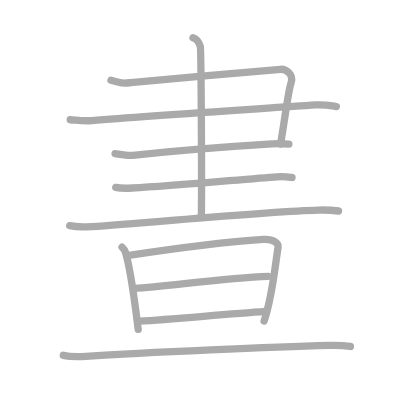
t = 0.00 s
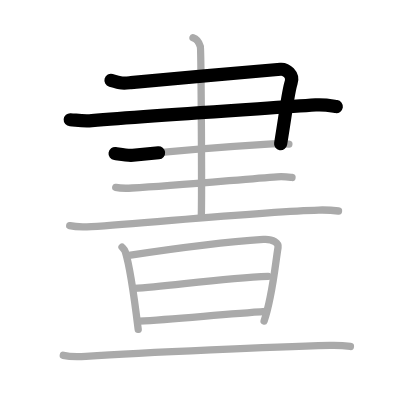
t = 2.25 s
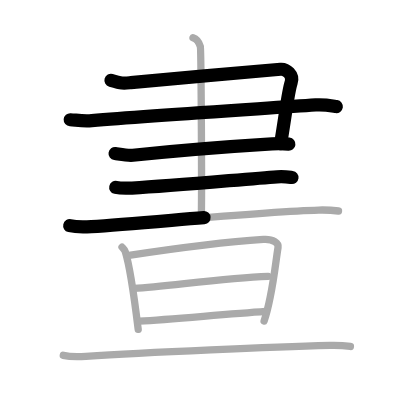
t = 4.50 s
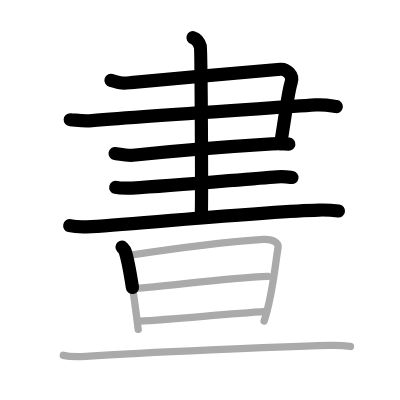
t = 6.50 s
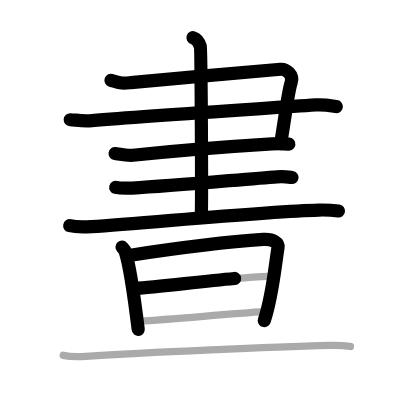
t = 8.75 s
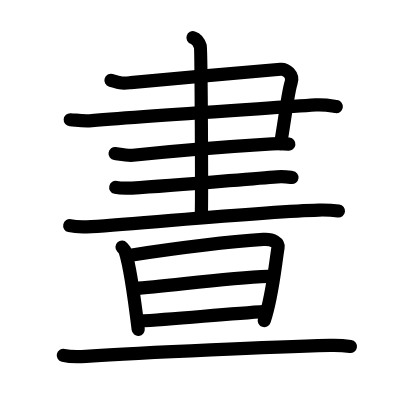
t = 11.00 s

The animated SVG that drew these frames (rendered in a browser with its animation timeline set to each time). Animation: 11 SMIL elements (animate=11); one cycle of 11.00 s.

<?xml version="1.0" standalone="no"?>
<!DOCTYPE svg PUBLIC "-//W3C//DTD SVG 1.1//EN"   "http://www.w3.org/Graphics/SVG/1.1/DTD/svg11.dtd">
<svg width="400px" height="400px"  version="1.1" xmlns="http://www.w3.org/2000/svg">
  <defs>
    <marker id="Triangle" viewBox="0 0 10 10" refX="0" refY="5" markerUnits="strokeWidth" markerWidth="3" style="stroke-opacity:0%;fill:#aaaaaa;" markerHeight="2" orient="auto">
      <path d="M 0 0 L 10 5 L 0 10 z" />
    </marker>
    
    <marker id="Arrow" viewBox="0 0 10 10" refX="5" refY="5" markerUnits="strokeWidth" markerWidth="1.8" style="stroke-opacity:0%;fill:#770000;" markerHeight="2" orient="auto">
      <path d="M 0 4 L 6 4 L 4 1 L 10 5 L 4 9 L 6 6 L 0 6 z" />
        <circle cx="5" cy="5" r="5" />
      </marker>
    
    <marker id="TriangleRed" viewBox="0 0 10 10" refX="0" refY="5" markerUnits="strokeWidth" markerWidth="3" style="stroke-opacity:0%;fill:#CC0000;" markerHeight="2" orient="auto">
      <path d="M 0 0 L 10 5 L 0 10 z" />
    </marker>
    
    <marker id="ArrowRed" viewBox="0 0 10 10" refX="5" refY="5" markerUnits="strokeWidth" markerWidth="1.8" style="stroke-opacity:0%;fill:#CC0000;" markerHeight="2" orient="auto">
      <path d="M 0 4 L 6 4 L 4 1 L 10 5 L 4 9 L 6 6 L 0 6 z" />
        <circle cx="5" cy="5" r="5" />
      </marker>
    
  </defs>
  
  <path style="fill:#ffffff; fill-opacity:100%; fill-rule:evenodd; stroke-width:0;" d="M 0 0 L 400px 0 L 400px 400px L 0 400px L 0 0" />

  <g transform="scale(3.6697247706422 3.6697247706422)">
<path style="fill:none; fill-opacity:0%; fill-rule:evenodd; stroke:#aaaaaa; stroke-opacity:100%; stroke-width: 1.5pt; stroke-linejoin:round; stroke-linecap:round;" d="M30.24 21.88c3.16 0.91 3.34 0.83 5.41 0.64c9.45-0.89 31.8-2.88 40.79-3.64c1.56-0.13 3.59 1.51 2.91 3.55c-0.86 2.57-1.37 7.73-2.89 16.82"></path>
<path style="fill:none; fill-opacity:0%; fill-rule:evenodd; stroke:#aaaaaa; stroke-opacity:100%; stroke-width: 1.5pt; stroke-linejoin:round; stroke-linecap:round;" d="M19.14 32.63c2.03 0.14 3.61 0.42 5.85 0.23c15.76-1.36 45.51-3.19 61.03-4.26c2.48-0.17 4.5 0.27 5.63 0.44"></path>
<path style="fill:none; fill-opacity:0%; fill-rule:evenodd; stroke:#aaaaaa; stroke-opacity:100%; stroke-width: 1.5pt; stroke-linejoin:round; stroke-linecap:round;" d="M31.36 41.85c1.21 0.17 3.4 0.62 4.84 0.47c13.28-1.38 25.85-2.36 37.93-3.1c1.93-0.12 3.14-0.09 4.59 0.07"></path>
<path style="fill:none; fill-opacity:0%; fill-rule:evenodd; stroke:#aaaaaa; stroke-opacity:100%; stroke-width: 1.5pt; stroke-linejoin:round; stroke-linecap:round;" d="M31.54 51.06c1.16 0.26 3.28 0.24 4.45 0.18c12.07-0.63 31.01-2.48 39.52-3.06c1.93-0.13 3.09 0.06 4.06 0.18"></path>
<path style="fill:none; fill-opacity:0%; fill-rule:evenodd; stroke:#aaaaaa; stroke-opacity:100%; stroke-width: 1.5pt; stroke-linejoin:round; stroke-linecap:round;" d="M19 61.5c1.54 0.37 4.37 0.36 5.9 0.26c16.01-1.07 47.95-4.18 61.95-4.52c2.56-0.06 4.1 0.09 5.39 0.26"></path>
<path style="fill:none; fill-opacity:0%; fill-rule:evenodd; stroke:#aaaaaa; stroke-opacity:100%; stroke-width: 1.5pt; stroke-linejoin:round; stroke-linecap:round;" d="M52.59 10.27c1.11 0.35 1.78 1.64 2 2.38c0.23 0.74 0.44 41.72 0.26 46.4"></path>
<path style="fill:none; fill-opacity:0%; fill-rule:evenodd; stroke:#aaaaaa; stroke-opacity:100%; stroke-width: 1.5pt; stroke-linejoin:round; stroke-linecap:round;" d="M33.25 67.34c0.35 0.38 0.72 0.71 0.87 1.19c1.23 3.82 2.7 14.36 3.54 21.22"></path>
<path style="fill:none; fill-opacity:0%; fill-rule:evenodd; stroke:#aaaaaa; stroke-opacity:100%; stroke-width: 1.5pt; stroke-linejoin:round; stroke-linecap:round;" d="M35.15 69.6c13.12-1.99 29.1-3.86 36.62-4.36c2.75-0.18 4.19 1.03 4 2.17c-0.84 5.17-1.57 13.6-3.8 20.05"></path>
<path style="fill:none; fill-opacity:0%; fill-rule:evenodd; stroke:#aaaaaa; stroke-opacity:100%; stroke-width: 1.5pt; stroke-linejoin:round; stroke-linecap:round;" d="M36.55 78.6c9.32-0.6 24.55-2.88 36.52-3.3"></path>
<path style="fill:none; fill-opacity:0%; fill-rule:evenodd; stroke:#aaaaaa; stroke-opacity:100%; stroke-width: 1.5pt; stroke-linejoin:round; stroke-linecap:round;" d="M38 87.53c8.83-0.57 22.31-1.8 34.43-2.68"></path>
<path style="fill:none; fill-opacity:0%; fill-rule:evenodd; stroke:#aaaaaa; stroke-opacity:100%; stroke-width: 1.5pt; stroke-linejoin:round; stroke-linecap:round;" d="M17.25 96.83c1.6 0.39 4.54 0.39 6.14 0.28c16.65-1.16 51.94-2.61 66.5-2.99c2.67-0.07 4.27 0.1 5.6 0.29"></path>

<path style="fill:none; fill-opacity:0%; fill-rule:evenodd; stroke:#000000; stroke-opacity:100%; stroke-width: 2.7pt; stroke-linejoin:round; stroke-linecap:round;" d="M30.24 21.88c3.16 0.91 3.34 0.83 5.41 0.64c9.45-0.89 31.8-2.88 40.79-3.64c1.56-0.13 3.59 1.51 2.91 3.55c-0.86 2.57-1.37 7.73-2.89 16.82" pathLength="100" stroke-dashoffset="100" stroke-dasharray="100 105"><animate id="dashAnim1" attributeName="stroke-dashoffset" from="100" to="0" dur="1s" calcMode="linear" fill="freeze"/></path>
<path style="fill:none; fill-opacity:0%; fill-rule:evenodd; stroke:#000000; stroke-opacity:100%; stroke-width: 2.7pt; stroke-linejoin:round; stroke-linecap:round;" d="M19.14 32.63c2.03 0.14 3.61 0.42 5.85 0.23c15.76-1.36 45.51-3.19 61.03-4.26c2.48-0.17 4.5 0.27 5.63 0.44" pathLength="100" stroke-dashoffset="100" stroke-dasharray="100 105"><animate id="dashAnim2" attributeName="stroke-dashoffset" from="100" to="0" dur="1s" calcMode="linear" begin="dashAnim1.end" fill="freeze"/></path>
<path style="fill:none; fill-opacity:0%; fill-rule:evenodd; stroke:#000000; stroke-opacity:100%; stroke-width: 2.7pt; stroke-linejoin:round; stroke-linecap:round;" d="M31.36 41.85c1.21 0.17 3.4 0.62 4.84 0.47c13.28-1.38 25.85-2.36 37.93-3.1c1.93-0.12 3.14-0.09 4.59 0.07" pathLength="100" stroke-dashoffset="100" stroke-dasharray="100 105"><animate id="dashAnim3" attributeName="stroke-dashoffset" from="100" to="0" dur="1s" calcMode="linear" begin="dashAnim2.end" fill="freeze"/></path>
<path style="fill:none; fill-opacity:0%; fill-rule:evenodd; stroke:#000000; stroke-opacity:100%; stroke-width: 2.7pt; stroke-linejoin:round; stroke-linecap:round;" d="M31.54 51.06c1.16 0.26 3.28 0.24 4.45 0.18c12.07-0.63 31.01-2.48 39.52-3.06c1.93-0.13 3.09 0.06 4.06 0.18" pathLength="100" stroke-dashoffset="100" stroke-dasharray="100 105"><animate id="dashAnim4" attributeName="stroke-dashoffset" from="100" to="0" dur="1s" calcMode="linear" begin="dashAnim3.end" fill="freeze"/></path>
<path style="fill:none; fill-opacity:0%; fill-rule:evenodd; stroke:#000000; stroke-opacity:100%; stroke-width: 2.7pt; stroke-linejoin:round; stroke-linecap:round;" d="M19 61.5c1.54 0.37 4.37 0.36 5.9 0.26c16.01-1.07 47.95-4.18 61.95-4.52c2.56-0.06 4.1 0.09 5.39 0.26" pathLength="100" stroke-dashoffset="100" stroke-dasharray="100 105"><animate id="dashAnim5" attributeName="stroke-dashoffset" from="100" to="0" dur="1s" calcMode="linear" begin="dashAnim4.end" fill="freeze"/></path>
<path style="fill:none; fill-opacity:0%; fill-rule:evenodd; stroke:#000000; stroke-opacity:100%; stroke-width: 2.7pt; stroke-linejoin:round; stroke-linecap:round;" d="M52.59 10.27c1.11 0.35 1.78 1.64 2 2.38c0.23 0.74 0.44 41.72 0.26 46.4" pathLength="100" stroke-dashoffset="100" stroke-dasharray="100 105"><animate id="dashAnim6" attributeName="stroke-dashoffset" from="100" to="0" dur="1s" calcMode="linear" begin="dashAnim5.end" fill="freeze"/></path>
<path style="fill:none; fill-opacity:0%; fill-rule:evenodd; stroke:#000000; stroke-opacity:100%; stroke-width: 2.7pt; stroke-linejoin:round; stroke-linecap:round;" d="M33.25 67.34c0.35 0.38 0.72 0.71 0.87 1.19c1.23 3.82 2.7 14.36 3.54 21.22" pathLength="100" stroke-dashoffset="100" stroke-dasharray="100 105"><animate id="dashAnim7" attributeName="stroke-dashoffset" from="100" to="0" dur="1s" calcMode="linear" begin="dashAnim6.end" fill="freeze"/></path>
<path style="fill:none; fill-opacity:0%; fill-rule:evenodd; stroke:#000000; stroke-opacity:100%; stroke-width: 2.7pt; stroke-linejoin:round; stroke-linecap:round;" d="M35.15 69.6c13.12-1.99 29.1-3.86 36.62-4.36c2.75-0.18 4.19 1.03 4 2.17c-0.84 5.17-1.57 13.6-3.8 20.05" pathLength="100" stroke-dashoffset="100" stroke-dasharray="100 105"><animate id="dashAnim8" attributeName="stroke-dashoffset" from="100" to="0" dur="1s" calcMode="linear" begin="dashAnim7.end" fill="freeze"/></path>
<path style="fill:none; fill-opacity:0%; fill-rule:evenodd; stroke:#000000; stroke-opacity:100%; stroke-width: 2.7pt; stroke-linejoin:round; stroke-linecap:round;" d="M36.55 78.6c9.32-0.6 24.55-2.88 36.52-3.3" pathLength="100" stroke-dashoffset="100" stroke-dasharray="100 105"><animate id="dashAnim9" attributeName="stroke-dashoffset" from="100" to="0" dur="1s" calcMode="linear" begin="dashAnim8.end" fill="freeze"/></path>
<path style="fill:none; fill-opacity:0%; fill-rule:evenodd; stroke:#000000; stroke-opacity:100%; stroke-width: 2.7pt; stroke-linejoin:round; stroke-linecap:round;" d="M38 87.53c8.83-0.57 22.31-1.8 34.43-2.68" pathLength="100" stroke-dashoffset="100" stroke-dasharray="100 105"><animate id="dashAnim10" attributeName="stroke-dashoffset" from="100" to="0" dur="1s" calcMode="linear" begin="dashAnim9.end" fill="freeze"/></path>
<path style="fill:none; fill-opacity:0%; fill-rule:evenodd; stroke:#000000; stroke-opacity:100%; stroke-width: 2.7pt; stroke-linejoin:round; stroke-linecap:round;" d="M17.25 96.83c1.6 0.39 4.54 0.39 6.14 0.28c16.65-1.16 51.94-2.61 66.5-2.99c2.67-0.07 4.27 0.1 5.6 0.29" pathLength="100" stroke-dashoffset="100" stroke-dasharray="100 105"><animate id="dashAnim11" attributeName="stroke-dashoffset" from="100" to="0" dur="1s" calcMode="linear" begin="dashAnim10.end" fill="freeze"/></path>

</g>

</svg>  
          
